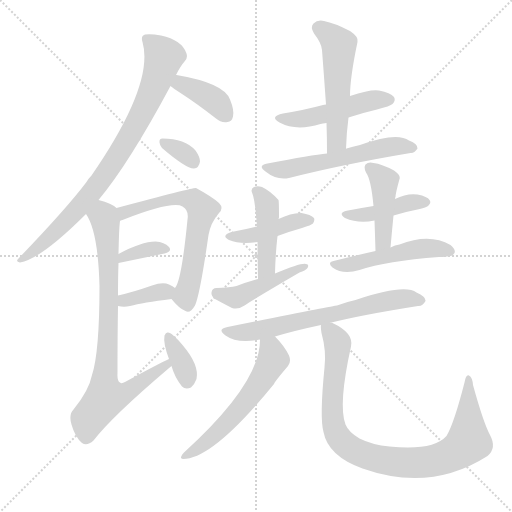
t = 0.00 s
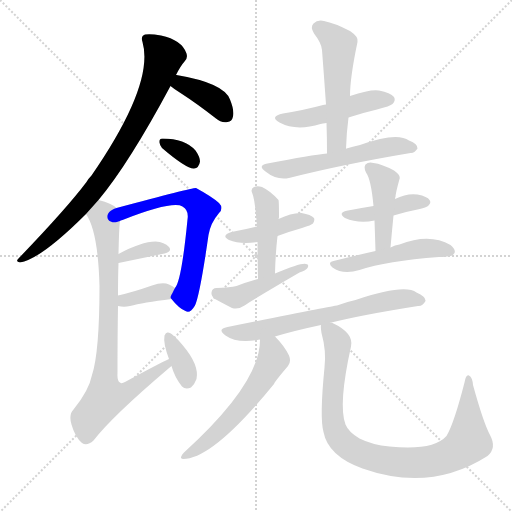
t = 2.68 s
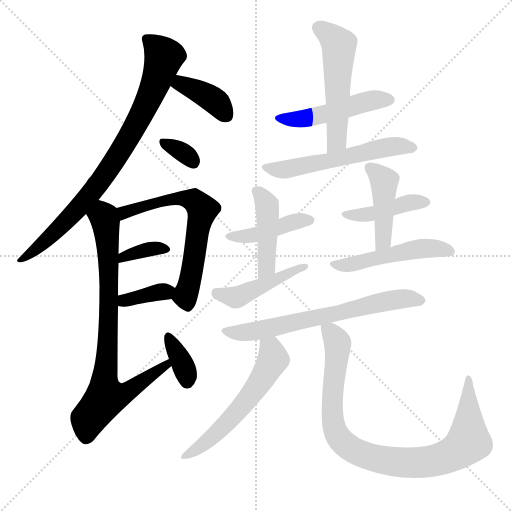
t = 5.35 s
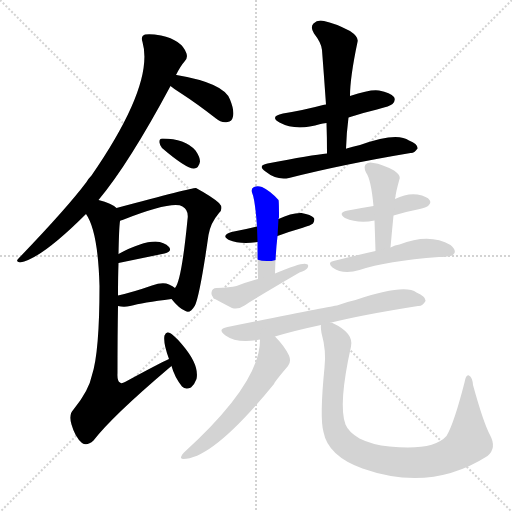
t = 8.03 s
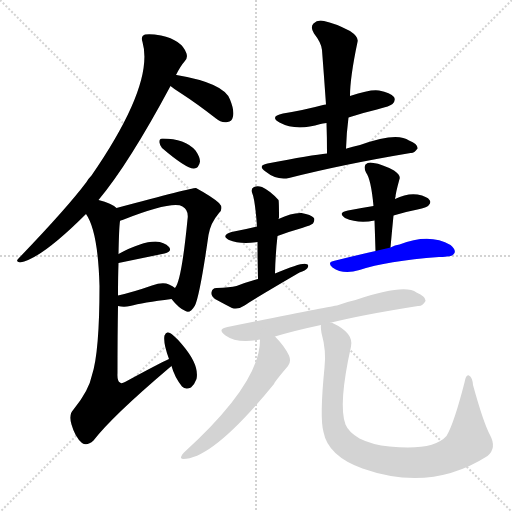
t = 10.71 s
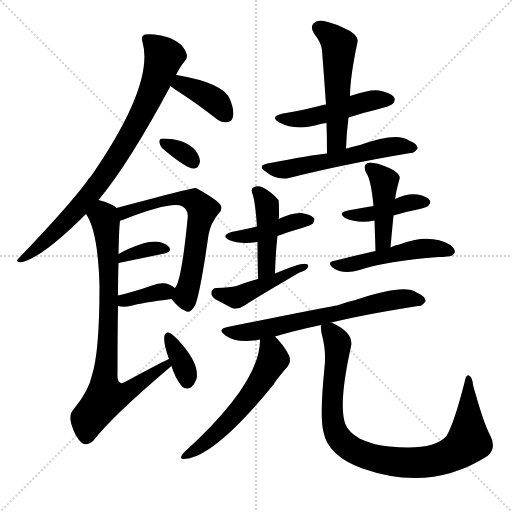
t = 13.38 s

The animated SVG that drew these frames (rendered in a browser with its animation timeline set to each time). Animation: 20 CSS @keyframes rules; one cycle of 13.38 s.

<svg version="1.1" viewBox="0 0 1024 1024" xmlns="http://www.w3.org/2000/svg">
  <g stroke="lightgray" stroke-dasharray="1,1" stroke-width="1" transform="scale(4, 4)">
    <line x1="0" y1="0" x2="256" y2="256"></line>
    <line x1="256" y1="0" x2="0" y2="256"></line>
    <line x1="128" y1="0" x2="128" y2="256"></line>
    <line x1="0" y1="128" x2="256" y2="128"></line>
  </g>
<g transform="scale(1, -1) translate(0, -900)">
   <style type="text/css">
    @keyframes keyframes0 {
      from {
       stroke: blue;
       stroke-dashoffset: 808;
       stroke-width: 128;
       }
       72% {
       animation-timing-function: step-end;
       stroke: blue;
       stroke-dashoffset: 0;
       stroke-width: 128;
       }
       to {
       stroke: black;
       stroke-width: 1024;
       }
       }
       #make-me-a-hanzi-animation-0 {
         animation: keyframes0 0.907552s both;
         animation-delay: 0.000000s;
         animation-timing-function: linear;
       }
    @keyframes keyframes1 {
      from {
       stroke: blue;
       stroke-dashoffset: 378;
       stroke-width: 128;
       }
       55% {
       animation-timing-function: step-end;
       stroke: blue;
       stroke-dashoffset: 0;
       stroke-width: 128;
       }
       to {
       stroke: black;
       stroke-width: 1024;
       }
       }
       #make-me-a-hanzi-animation-1 {
         animation: keyframes1 0.557617s both;
         animation-delay: 0.907552s;
         animation-timing-function: linear;
       }
    @keyframes keyframes2 {
      from {
       stroke: blue;
       stroke-dashoffset: 325;
       stroke-width: 128;
       }
       51% {
       animation-timing-function: step-end;
       stroke: blue;
       stroke-dashoffset: 0;
       stroke-width: 128;
       }
       to {
       stroke: black;
       stroke-width: 1024;
       }
       }
       #make-me-a-hanzi-animation-2 {
         animation: keyframes2 0.514486s both;
         animation-delay: 1.465169s;
         animation-timing-function: linear;
       }
    @keyframes keyframes3 {
      from {
       stroke: blue;
       stroke-dashoffset: 630;
       stroke-width: 128;
       }
       67% {
       animation-timing-function: step-end;
       stroke: blue;
       stroke-dashoffset: 0;
       stroke-width: 128;
       }
       to {
       stroke: black;
       stroke-width: 1024;
       }
       }
       #make-me-a-hanzi-animation-3 {
         animation: keyframes3 0.762695s both;
         animation-delay: 1.979655s;
         animation-timing-function: linear;
       }
    @keyframes keyframes4 {
      from {
       stroke: blue;
       stroke-dashoffset: 348;
       stroke-width: 128;
       }
       53% {
       animation-timing-function: step-end;
       stroke: blue;
       stroke-dashoffset: 0;
       stroke-width: 128;
       }
       to {
       stroke: black;
       stroke-width: 1024;
       }
       }
       #make-me-a-hanzi-animation-4 {
         animation: keyframes4 0.533203s both;
         animation-delay: 2.742350s;
         animation-timing-function: linear;
       }
    @keyframes keyframes5 {
      from {
       stroke: blue;
       stroke-dashoffset: 358;
       stroke-width: 128;
       }
       54% {
       animation-timing-function: step-end;
       stroke: blue;
       stroke-dashoffset: 0;
       stroke-width: 128;
       }
       to {
       stroke: black;
       stroke-width: 1024;
       }
       }
       #make-me-a-hanzi-animation-5 {
         animation: keyframes5 0.541341s both;
         animation-delay: 3.275553s;
         animation-timing-function: linear;
       }
    @keyframes keyframes6 {
      from {
       stroke: blue;
       stroke-dashoffset: 791;
       stroke-width: 128;
       }
       72% {
       animation-timing-function: step-end;
       stroke: blue;
       stroke-dashoffset: 0;
       stroke-width: 128;
       }
       to {
       stroke: black;
       stroke-width: 1024;
       }
       }
       #make-me-a-hanzi-animation-6 {
         animation: keyframes6 0.893717s both;
         animation-delay: 3.816895s;
         animation-timing-function: linear;
       }
    @keyframes keyframes7 {
      from {
       stroke: blue;
       stroke-dashoffset: 353;
       stroke-width: 128;
       }
       53% {
       animation-timing-function: step-end;
       stroke: blue;
       stroke-dashoffset: 0;
       stroke-width: 128;
       }
       to {
       stroke: black;
       stroke-width: 1024;
       }
       }
       #make-me-a-hanzi-animation-7 {
         animation: keyframes7 0.537272s both;
         animation-delay: 4.710612s;
         animation-timing-function: linear;
       }
    @keyframes keyframes8 {
      from {
       stroke: blue;
       stroke-dashoffset: 479;
       stroke-width: 128;
       }
       61% {
       animation-timing-function: step-end;
       stroke: blue;
       stroke-dashoffset: 0;
       stroke-width: 128;
       }
       to {
       stroke: black;
       stroke-width: 1024;
       }
       }
       #make-me-a-hanzi-animation-8 {
         animation: keyframes8 0.639811s both;
         animation-delay: 5.247884s;
         animation-timing-function: linear;
       }
    @keyframes keyframes9 {
      from {
       stroke: blue;
       stroke-dashoffset: 523;
       stroke-width: 128;
       }
       63% {
       animation-timing-function: step-end;
       stroke: blue;
       stroke-dashoffset: 0;
       stroke-width: 128;
       }
       to {
       stroke: black;
       stroke-width: 1024;
       }
       }
       #make-me-a-hanzi-animation-9 {
         animation: keyframes9 0.675618s both;
         animation-delay: 5.887695s;
         animation-timing-function: linear;
       }
    @keyframes keyframes10 {
      from {
       stroke: blue;
       stroke-dashoffset: 555;
       stroke-width: 128;
       }
       64% {
       animation-timing-function: step-end;
       stroke: blue;
       stroke-dashoffset: 0;
       stroke-width: 128;
       }
       to {
       stroke: black;
       stroke-width: 1024;
       }
       }
       #make-me-a-hanzi-animation-10 {
         animation: keyframes10 0.701660s both;
         animation-delay: 6.563314s;
         animation-timing-function: linear;
       }
    @keyframes keyframes11 {
      from {
       stroke: blue;
       stroke-dashoffset: 421;
       stroke-width: 128;
       }
       58% {
       animation-timing-function: step-end;
       stroke: blue;
       stroke-dashoffset: 0;
       stroke-width: 128;
       }
       to {
       stroke: black;
       stroke-width: 1024;
       }
       }
       #make-me-a-hanzi-animation-11 {
         animation: keyframes11 0.592611s both;
         animation-delay: 7.264974s;
         animation-timing-function: linear;
       }
    @keyframes keyframes12 {
      from {
       stroke: blue;
       stroke-dashoffset: 435;
       stroke-width: 128;
       }
       59% {
       animation-timing-function: step-end;
       stroke: blue;
       stroke-dashoffset: 0;
       stroke-width: 128;
       }
       to {
       stroke: black;
       stroke-width: 1024;
       }
       }
       #make-me-a-hanzi-animation-12 {
         animation: keyframes12 0.604004s both;
         animation-delay: 7.857585s;
         animation-timing-function: linear;
       }
    @keyframes keyframes13 {
      from {
       stroke: blue;
       stroke-dashoffset: 444;
       stroke-width: 128;
       }
       59% {
       animation-timing-function: step-end;
       stroke: blue;
       stroke-dashoffset: 0;
       stroke-width: 128;
       }
       to {
       stroke: black;
       stroke-width: 1024;
       }
       }
       #make-me-a-hanzi-animation-13 {
         animation: keyframes13 0.611328s both;
         animation-delay: 8.461589s;
         animation-timing-function: linear;
       }
    @keyframes keyframes14 {
      from {
       stroke: blue;
       stroke-dashoffset: 417;
       stroke-width: 128;
       }
       58% {
       animation-timing-function: step-end;
       stroke: blue;
       stroke-dashoffset: 0;
       stroke-width: 128;
       }
       to {
       stroke: black;
       stroke-width: 1024;
       }
       }
       #make-me-a-hanzi-animation-14 {
         animation: keyframes14 0.589355s both;
         animation-delay: 9.072917s;
         animation-timing-function: linear;
       }
    @keyframes keyframes15 {
      from {
       stroke: blue;
       stroke-dashoffset: 430;
       stroke-width: 128;
       }
       58% {
       animation-timing-function: step-end;
       stroke: blue;
       stroke-dashoffset: 0;
       stroke-width: 128;
       }
       to {
       stroke: black;
       stroke-width: 1024;
       }
       }
       #make-me-a-hanzi-animation-15 {
         animation: keyframes15 0.599935s both;
         animation-delay: 9.662272s;
         animation-timing-function: linear;
       }
    @keyframes keyframes16 {
      from {
       stroke: blue;
       stroke-dashoffset: 486;
       stroke-width: 128;
       }
       61% {
       animation-timing-function: step-end;
       stroke: blue;
       stroke-dashoffset: 0;
       stroke-width: 128;
       }
       to {
       stroke: black;
       stroke-width: 1024;
       }
       }
       #make-me-a-hanzi-animation-16 {
         animation: keyframes16 0.645508s both;
         animation-delay: 10.262207s;
         animation-timing-function: linear;
       }
    @keyframes keyframes17 {
      from {
       stroke: blue;
       stroke-dashoffset: 653;
       stroke-width: 128;
       }
       68% {
       animation-timing-function: step-end;
       stroke: blue;
       stroke-dashoffset: 0;
       stroke-width: 128;
       }
       to {
       stroke: black;
       stroke-width: 1024;
       }
       }
       #make-me-a-hanzi-animation-17 {
         animation: keyframes17 0.781413s both;
         animation-delay: 10.907715s;
         animation-timing-function: linear;
       }
    @keyframes keyframes18 {
      from {
       stroke: blue;
       stroke-dashoffset: 567;
       stroke-width: 128;
       }
       65% {
       animation-timing-function: step-end;
       stroke: blue;
       stroke-dashoffset: 0;
       stroke-width: 128;
       }
       to {
       stroke: black;
       stroke-width: 1024;
       }
       }
       #make-me-a-hanzi-animation-18 {
         animation: keyframes18 0.711426s both;
         animation-delay: 11.689128s;
         animation-timing-function: linear;
       }
    @keyframes keyframes19 {
      from {
       stroke: blue;
       stroke-dashoffset: 901;
       stroke-width: 128;
       }
       75% {
       animation-timing-function: step-end;
       stroke: blue;
       stroke-dashoffset: 0;
       stroke-width: 128;
       }
       to {
       stroke: black;
       stroke-width: 1024;
       }
       }
       #make-me-a-hanzi-animation-19 {
         animation: keyframes19 0.983236s both;
         animation-delay: 12.400553s;
         animation-timing-function: linear;
       }
</style>
<path d="M 197.0 500.0 Q 258.0 573.0 341.0 728.0 L 352.0 750.0 Q 361.0 768.0 369.0 777.0 Q 376.0 783.0 373.0 793.0 Q 364.0 820.0 322.0 829.0 Q 301.0 833.0 290.0 831.0 Q 281.0 828.0 285.0 816.0 Q 309.0 732.0 183.0 549.0 Q 177.0 543.0 173.0 536.0 Q 134.0 484.0 37.0 383.0 Q 30.0 377.0 40.0 375.0 Q 82.0 382.0 172.0 472.0 L 197.0 500.0 Z" fill="lightgray"></path> 
<path d="M 341.0 728.0 Q 348.0 722.0 361.0 714.0 Q 395.0 692.0 432.0 663.0 Q 442.0 654.0 455.0 656.0 Q 464.0 657.0 466.0 667.0 Q 469.0 679.0 460.0 701.0 Q 448.0 734.0 353.0 750.0 L 352.0 750.0 C 322.0 754.0 318.0 747.0 341.0 728.0 Z" fill="lightgray"></path> 
<path d="M 324.0 604.0 Q 373.0 562.0 388.0 563.0 Q 398.0 564.0 400.0 577.0 Q 400.0 586.0 391.0 599.0 Q 370.0 623.0 325.0 623.0 Q 318.0 623.0 319.0 615.0 Q 319.0 611.0 324.0 604.0 Z" fill="lightgray"></path> 
<path d="M 343.0 302.0 Q 358.0 283.0 371.0 278.0 Q 380.0 272.0 390.0 289.0 Q 400.0 311.0 417.0 430.0 Q 421.0 454.0 438.0 474.0 Q 448.0 484.0 438.0 494.0 Q 425.0 506.0 392.0 524.0 Q 386.0 525.0 233.0 484.0 C 204.0 476.0 212.0 447.0 240.0 458.0 Q 240.0 459.0 245.0 460.0 Q 345.0 499.0 365.0 487.0 Q 378.0 480.0 375.0 461.0 Q 363.0 338.0 350.0 324.0 C 340.0 305.0 340.0 305.0 343.0 302.0 Z" fill="lightgray"></path> 
<path d="M 237.0 374.0 L 329.0 393.0 Q 345.0 397.0 338.0 406.0 Q 329.0 416.0 311.0 417.0 Q 283.0 417.0 237.0 392.0 C 211.0 378.0 208.0 368.0 237.0 374.0 Z" fill="lightgray"></path> 
<path d="M 236.0 288.0 Q 248.0 285.0 260.0 288.0 Q 285.0 295.0 343.0 302.0 C 372.0 306.0 372.0 306.0 350.0 324.0 Q 346.0 328.0 338.0 331.0 Q 326.0 337.0 304.0 329.0 Q 267.0 316.0 236.0 309.0 C 207.0 302.0 207.0 294.0 236.0 288.0 Z" fill="lightgray"></path> 
<path d="M 338.0 182.0 Q 316.0 172.0 250.0 136.0 Q 243.0 132.0 240.0 135.0 Q 234.0 138.0 235.0 154.0 Q 235.0 230.0 236.0 288.0 L 236.0 309.0 Q 236.0 346.0 237.0 374.0 L 237.0 392.0 Q 238.0 444.0 240.0 458.0 C 242.0 479.0 242.0 479.0 233.0 484.0 Q 224.0 493.0 197.0 500.0 C 168.0 509.0 158.0 499.0 172.0 472.0 Q 196.0 438.0 199.0 328.0 Q 199.0 196.0 184.0 150.0 Q 178.0 119.0 147.0 81.0 Q 137.0 71.0 143.0 51.0 Q 150.0 26.0 164.0 14.0 Q 174.0 7.0 187.0 19.0 Q 224.0 67.0 337.0 163.0 Q 340.0 166.0 343.0 168.0 C 366.0 187.0 365.0 195.0 338.0 182.0 Z" fill="lightgray"></path> 
<path d="M 343.0 168.0 Q 349.0 146.0 364.0 127.0 Q 371.0 120.0 382.0 125.0 Q 389.0 131.0 393.0 142.0 Q 399.0 170.0 365.0 210.0 Q 344.0 235.0 336.0 235.0 Q 332.0 236.0 329.0 229.0 Q 326.0 214.0 338.0 182.0 L 343.0 168.0 Z" fill="lightgray"></path> 
<path d="M 697.0 665.0 Q 724.0 674.0 754.0 681.0 Q 781.0 688.0 785.0 692.0 Q 792.0 699.0 788.0 706.0 Q 781.0 715.0 758.0 719.0 Q 742.0 722.0 700.0 708.0 L 652.0 691.0 Q 648.0 691.0 646.0 690.0 Q 609.0 680.0 566.0 673.0 Q 538.0 667.0 559.0 655.0 Q 592.0 637.0 641.0 652.0 Q 645.0 653.0 653.0 654.0 L 697.0 665.0 Z" fill="lightgray"></path> 
<path d="M 692.0 602.0 Q 693.0 635.0 697.0 665.0 L 700.0 708.0 Q 700.0 745.0 715.0 816.0 Q 718.0 826.0 700.0 838.0 Q 669.0 854.0 648.0 858.0 Q 635.0 861.0 627.0 853.0 Q 620.0 846.0 628.0 833.0 Q 643.0 814.0 644.0 800.0 Q 648.0 748.0 652.0 691.0 L 653.0 654.0 Q 654.0 626.0 654.0 593.0 C 654.0 563.0 691.0 572.0 692.0 602.0 Z" fill="lightgray"></path> 
<path d="M 654.0 593.0 Q 624.0 590.0 535.0 573.0 Q 514.0 569.0 531.0 557.0 Q 553.0 539.0 578.0 544.0 Q 684.0 571.0 821.0 594.0 Q 828.0 593.0 835.0 603.0 Q 836.0 612.0 818.0 619.0 Q 794.0 637.0 720.0 610.0 Q 705.0 607.0 693.0 603.0 Q 692.0 603.0 692.0 602.0 L 654.0 593.0 Z" fill="lightgray"></path> 
<path d="M 555.0 428.0 Q 579.0 437.0 604.0 444.0 Q 623.0 450.0 626.0 453.0 Q 630.0 459.0 628.0 464.0 Q 622.0 471.0 603.0 474.0 Q 584.0 475.0 557.0 462.0 L 514.0 447.0 Q 490.0 441.0 463.0 436.0 Q 441.0 429.0 458.0 420.0 Q 480.0 411.0 515.0 416.0 L 555.0 428.0 Z" fill="lightgray"></path> 
<path d="M 550.0 353.0 Q 551.0 393.0 555.0 428.0 L 557.0 462.0 Q 557.0 463.0 558.0 465.0 Q 558.0 498.0 557.0 500.0 Q 541.0 518.0 524.0 526.0 Q 515.0 529.0 508.0 526.0 Q 501.0 522.0 504.0 515.0 Q 510.0 502.0 514.0 447.0 L 515.0 416.0 Q 515.0 388.0 516.0 342.0 C 517.0 312.0 549.0 323.0 550.0 353.0 Z" fill="lightgray"></path> 
<path d="M 516.0 342.0 Q 494.0 336.0 473.0 328.0 Q 460.0 325.0 433.0 324.0 Q 424.0 324.0 423.0 315.0 Q 422.0 308.0 430.0 302.0 Q 454.0 289.0 464.0 284.0 Q 476.0 280.0 489.0 289.0 Q 508.0 302.0 599.0 355.0 Q 611.0 359.0 615.0 364.0 Q 619.0 371.0 612.0 372.0 Q 603.0 375.0 550.0 353.0 L 516.0 342.0 Z" fill="lightgray"></path> 
<path d="M 787.0 469.0 Q 809.0 476.0 835.0 481.0 Q 854.0 485.0 857.0 489.0 Q 863.0 495.0 859.0 500.0 Q 855.0 507.0 835.0 511.0 Q 814.0 514.0 790.0 502.0 L 747.0 488.0 Q 722.0 484.0 696.0 479.0 Q 674.0 475.0 690.0 464.0 Q 717.0 452.0 749.0 459.0 L 787.0 469.0 Z" fill="lightgray"></path> 
<path d="M 781.0 405.0 Q 784.0 439.0 787.0 469.0 L 790.0 502.0 Q 790.0 505.0 791.0 506.0 Q 791.0 513.0 799.0 542.0 Q 802.0 549.0 788.0 559.0 Q 764.0 572.0 747.0 574.0 Q 737.0 577.0 731.0 571.0 Q 727.0 565.0 732.0 555.0 Q 742.0 542.0 747.0 488.0 L 749.0 459.0 Q 750.0 431.0 751.0 398.0 C 752.0 368.0 778.0 375.0 781.0 405.0 Z" fill="lightgray"></path> 
<path d="M 751.0 398.0 Q 711.0 389.0 667.0 378.0 Q 654.0 375.0 665.0 365.0 Q 686.0 350.0 719.0 360.0 Q 773.0 378.0 878.0 386.0 Q 885.0 386.0 894.0 387.0 Q 907.0 388.0 909.0 394.0 Q 912.0 401.0 901.0 410.0 Q 859.0 434.0 799.0 411.0 Q 790.0 410.0 781.0 405.0 L 751.0 398.0 Z" fill="lightgray"></path> 
<path d="M 659.0 254.0 Q 722.0 270.0 836.0 288.0 Q 845.0 287.0 851.0 298.0 Q 852.0 307.0 833.0 315.0 Q 809.0 333.0 711.0 300.0 Q 692.0 296.0 674.0 289.0 Q 665.0 288.0 455.0 246.0 Q 433.0 242.0 451.0 229.0 Q 473.0 213.0 515.0 220.0 Q 516.0 221.0 520.0 221.0 L 550.0 227.0 Q 590.0 239.0 642.0 250.0 L 659.0 254.0 Z" fill="lightgray"></path> 
<path d="M 520.0 221.0 Q 519.0 221.0 520.0 220.0 Q 520.0 133.0 368.0 -5.0 Q 364.0 -8.0 362.0 -14.0 Q 361.0 -18.0 366.0 -18.0 Q 426.0 -18.0 548.0 132.0 Q 548.0 135.0 576.0 168.0 Q 583.0 177.0 578.0 189.0 Q 569.0 208.0 550.0 227.0 C 529.0 249.0 521.0 251.0 520.0 221.0 Z" fill="lightgray"></path> 
<path d="M 642.0 250.0 Q 641.0 246.0 643.0 234.0 Q 653.0 198.0 649.0 165.0 Q 639.0 65.0 647.0 36.0 Q 656.0 -12.0 725.0 -37.0 Q 861.0 -85.0 975.0 -12.0 Q 994.0 4.0 980.0 30.0 Q 967.0 54.0 946.0 130.0 Q 945.0 145.0 938.0 149.0 Q 932.0 152.0 929.0 135.0 Q 908.0 53.0 893.0 28.0 Q 866.0 -2.0 779.0 7.0 Q 745.0 10.0 719.0 23.0 Q 697.0 36.0 691.0 51.0 Q 676.0 90.0 702.0 207.0 Q 708.0 234.0 665.0 254.0 Q 664.0 255.0 659.0 254.0 C 641.0 261.0 641.0 261.0 642.0 250.0 Z" fill="lightgray"></path> 
      <clipPath id="make-me-a-hanzi-clip-0">
      <path d="M 197.0 500.0 Q 258.0 573.0 341.0 728.0 L 352.0 750.0 Q 361.0 768.0 369.0 777.0 Q 376.0 783.0 373.0 793.0 Q 364.0 820.0 322.0 829.0 Q 301.0 833.0 290.0 831.0 Q 281.0 828.0 285.0 816.0 Q 309.0 732.0 183.0 549.0 Q 177.0 543.0 173.0 536.0 Q 134.0 484.0 37.0 383.0 Q 30.0 377.0 40.0 375.0 Q 82.0 382.0 172.0 472.0 L 197.0 500.0 Z" fill="lightgray"></path>
      </clipPath>
      <path clip-path="url(#make-me-a-hanzi-clip-0)" d="M 295.0 821.0 L 328.0 787.0 L 304.0 714.0 L 271.0 648.0 L 214.0 556.0 L 152.0 477.0 L 43.0 381.0 " fill="none" id="make-me-a-hanzi-animation-0" stroke-dasharray="680 1360" stroke-linecap="round"></path>

      <clipPath id="make-me-a-hanzi-clip-1">
      <path d="M 341.0 728.0 Q 348.0 722.0 361.0 714.0 Q 395.0 692.0 432.0 663.0 Q 442.0 654.0 455.0 656.0 Q 464.0 657.0 466.0 667.0 Q 469.0 679.0 460.0 701.0 Q 448.0 734.0 353.0 750.0 L 352.0 750.0 C 322.0 754.0 318.0 747.0 341.0 728.0 Z" fill="lightgray"></path>
      </clipPath>
      <path clip-path="url(#make-me-a-hanzi-clip-1)" d="M 353.0 743.0 L 364.0 732.0 L 421.0 704.0 L 450.0 672.0 " fill="none" id="make-me-a-hanzi-animation-1" stroke-dasharray="250 500" stroke-linecap="round"></path>

      <clipPath id="make-me-a-hanzi-clip-2">
      <path d="M 324.0 604.0 Q 373.0 562.0 388.0 563.0 Q 398.0 564.0 400.0 577.0 Q 400.0 586.0 391.0 599.0 Q 370.0 623.0 325.0 623.0 Q 318.0 623.0 319.0 615.0 Q 319.0 611.0 324.0 604.0 Z" fill="lightgray"></path>
      </clipPath>
      <path clip-path="url(#make-me-a-hanzi-clip-2)" d="M 330.0 613.0 L 366.0 595.0 L 387.0 576.0 " fill="none" id="make-me-a-hanzi-animation-2" stroke-dasharray="197 394" stroke-linecap="round"></path>

      <clipPath id="make-me-a-hanzi-clip-3">
      <path d="M 343.0 302.0 Q 358.0 283.0 371.0 278.0 Q 380.0 272.0 390.0 289.0 Q 400.0 311.0 417.0 430.0 Q 421.0 454.0 438.0 474.0 Q 448.0 484.0 438.0 494.0 Q 425.0 506.0 392.0 524.0 Q 386.0 525.0 233.0 484.0 C 204.0 476.0 212.0 447.0 240.0 458.0 Q 240.0 459.0 245.0 460.0 Q 345.0 499.0 365.0 487.0 Q 378.0 480.0 375.0 461.0 Q 363.0 338.0 350.0 324.0 C 340.0 305.0 340.0 305.0 343.0 302.0 Z" fill="lightgray"></path>
      </clipPath>
      <path clip-path="url(#make-me-a-hanzi-clip-3)" d="M 240.0 465.0 L 276.0 484.0 L 336.0 501.0 L 377.0 502.0 L 399.0 489.0 L 405.0 481.0 L 371.0 308.0 L 376.0 291.0 " fill="none" id="make-me-a-hanzi-animation-3" stroke-dasharray="502 1004" stroke-linecap="round"></path>

      <clipPath id="make-me-a-hanzi-clip-4">
      <path d="M 237.0 374.0 L 329.0 393.0 Q 345.0 397.0 338.0 406.0 Q 329.0 416.0 311.0 417.0 Q 283.0 417.0 237.0 392.0 C 211.0 378.0 208.0 368.0 237.0 374.0 Z" fill="lightgray"></path>
      </clipPath>
      <path clip-path="url(#make-me-a-hanzi-clip-4)" d="M 244.0 379.0 L 247.0 388.0 L 267.0 394.0 L 328.0 403.0 " fill="none" id="make-me-a-hanzi-animation-4" stroke-dasharray="220 440" stroke-linecap="round"></path>

      <clipPath id="make-me-a-hanzi-clip-5">
      <path d="M 236.0 288.0 Q 248.0 285.0 260.0 288.0 Q 285.0 295.0 343.0 302.0 C 372.0 306.0 372.0 306.0 350.0 324.0 Q 346.0 328.0 338.0 331.0 Q 326.0 337.0 304.0 329.0 Q 267.0 316.0 236.0 309.0 C 207.0 302.0 207.0 294.0 236.0 288.0 Z" fill="lightgray"></path>
      </clipPath>
      <path clip-path="url(#make-me-a-hanzi-clip-5)" d="M 243.0 293.0 L 258.0 302.0 L 340.0 321.0 " fill="none" id="make-me-a-hanzi-animation-5" stroke-dasharray="230 460" stroke-linecap="round"></path>

      <clipPath id="make-me-a-hanzi-clip-6">
      <path d="M 338.0 182.0 Q 316.0 172.0 250.0 136.0 Q 243.0 132.0 240.0 135.0 Q 234.0 138.0 235.0 154.0 Q 235.0 230.0 236.0 288.0 L 236.0 309.0 Q 236.0 346.0 237.0 374.0 L 237.0 392.0 Q 238.0 444.0 240.0 458.0 C 242.0 479.0 242.0 479.0 233.0 484.0 Q 224.0 493.0 197.0 500.0 C 168.0 509.0 158.0 499.0 172.0 472.0 Q 196.0 438.0 199.0 328.0 Q 199.0 196.0 184.0 150.0 Q 178.0 119.0 147.0 81.0 Q 137.0 71.0 143.0 51.0 Q 150.0 26.0 164.0 14.0 Q 174.0 7.0 187.0 19.0 Q 224.0 67.0 337.0 163.0 Q 340.0 166.0 343.0 168.0 C 366.0 187.0 365.0 195.0 338.0 182.0 Z" fill="lightgray"></path>
      </clipPath>
      <path clip-path="url(#make-me-a-hanzi-clip-6)" d="M 181.0 472.0 L 208.0 466.0 L 215.0 420.0 L 218.0 282.0 L 208.0 137.0 L 212.0 105.0 L 255.0 116.0 L 337.0 174.0 " fill="none" id="make-me-a-hanzi-animation-6" stroke-dasharray="663 1326" stroke-linecap="round"></path>

      <clipPath id="make-me-a-hanzi-clip-7">
      <path d="M 343.0 168.0 Q 349.0 146.0 364.0 127.0 Q 371.0 120.0 382.0 125.0 Q 389.0 131.0 393.0 142.0 Q 399.0 170.0 365.0 210.0 Q 344.0 235.0 336.0 235.0 Q 332.0 236.0 329.0 229.0 Q 326.0 214.0 338.0 182.0 L 343.0 168.0 Z" fill="lightgray"></path>
      </clipPath>
      <path clip-path="url(#make-me-a-hanzi-clip-7)" d="M 337.0 227.0 L 364.0 176.0 L 374.0 138.0 " fill="none" id="make-me-a-hanzi-animation-7" stroke-dasharray="225 450" stroke-linecap="round"></path>

      <clipPath id="make-me-a-hanzi-clip-8">
      <path d="M 697.0 665.0 Q 724.0 674.0 754.0 681.0 Q 781.0 688.0 785.0 692.0 Q 792.0 699.0 788.0 706.0 Q 781.0 715.0 758.0 719.0 Q 742.0 722.0 700.0 708.0 L 652.0 691.0 Q 648.0 691.0 646.0 690.0 Q 609.0 680.0 566.0 673.0 Q 538.0 667.0 559.0 655.0 Q 592.0 637.0 641.0 652.0 Q 645.0 653.0 653.0 654.0 L 697.0 665.0 Z" fill="lightgray"></path>
      </clipPath>
      <path clip-path="url(#make-me-a-hanzi-clip-8)" d="M 560.0 665.0 L 603.0 662.0 L 732.0 697.0 L 778.0 701.0 " fill="none" id="make-me-a-hanzi-animation-8" stroke-dasharray="351 702" stroke-linecap="round"></path>

      <clipPath id="make-me-a-hanzi-clip-9">
      <path d="M 692.0 602.0 Q 693.0 635.0 697.0 665.0 L 700.0 708.0 Q 700.0 745.0 715.0 816.0 Q 718.0 826.0 700.0 838.0 Q 669.0 854.0 648.0 858.0 Q 635.0 861.0 627.0 853.0 Q 620.0 846.0 628.0 833.0 Q 643.0 814.0 644.0 800.0 Q 648.0 748.0 652.0 691.0 L 653.0 654.0 Q 654.0 626.0 654.0 593.0 C 654.0 563.0 691.0 572.0 692.0 602.0 Z" fill="lightgray"></path>
      </clipPath>
      <path clip-path="url(#make-me-a-hanzi-clip-9)" d="M 638.0 844.0 L 678.0 810.0 L 674.0 628.0 L 670.0 612.0 L 659.0 601.0 " fill="none" id="make-me-a-hanzi-animation-9" stroke-dasharray="395 790" stroke-linecap="round"></path>

      <clipPath id="make-me-a-hanzi-clip-10">
      <path d="M 654.0 593.0 Q 624.0 590.0 535.0 573.0 Q 514.0 569.0 531.0 557.0 Q 553.0 539.0 578.0 544.0 Q 684.0 571.0 821.0 594.0 Q 828.0 593.0 835.0 603.0 Q 836.0 612.0 818.0 619.0 Q 794.0 637.0 720.0 610.0 Q 705.0 607.0 693.0 603.0 Q 692.0 603.0 692.0 602.0 L 654.0 593.0 Z" fill="lightgray"></path>
      </clipPath>
      <path clip-path="url(#make-me-a-hanzi-clip-10)" d="M 532.0 565.0 L 562.0 560.0 L 770.0 605.0 L 826.0 604.0 " fill="none" id="make-me-a-hanzi-animation-10" stroke-dasharray="427 854" stroke-linecap="round"></path>

      <clipPath id="make-me-a-hanzi-clip-11">
      <path d="M 555.0 428.0 Q 579.0 437.0 604.0 444.0 Q 623.0 450.0 626.0 453.0 Q 630.0 459.0 628.0 464.0 Q 622.0 471.0 603.0 474.0 Q 584.0 475.0 557.0 462.0 L 514.0 447.0 Q 490.0 441.0 463.0 436.0 Q 441.0 429.0 458.0 420.0 Q 480.0 411.0 515.0 416.0 L 555.0 428.0 Z" fill="lightgray"></path>
      </clipPath>
      <path clip-path="url(#make-me-a-hanzi-clip-11)" d="M 459.0 428.0 L 505.0 429.0 L 571.0 452.0 L 619.0 460.0 " fill="none" id="make-me-a-hanzi-animation-11" stroke-dasharray="293 586" stroke-linecap="round"></path>

      <clipPath id="make-me-a-hanzi-clip-12">
      <path d="M 550.0 353.0 Q 551.0 393.0 555.0 428.0 L 557.0 462.0 Q 557.0 463.0 558.0 465.0 Q 558.0 498.0 557.0 500.0 Q 541.0 518.0 524.0 526.0 Q 515.0 529.0 508.0 526.0 Q 501.0 522.0 504.0 515.0 Q 510.0 502.0 514.0 447.0 L 515.0 416.0 Q 515.0 388.0 516.0 342.0 C 517.0 312.0 549.0 323.0 550.0 353.0 Z" fill="lightgray"></path>
      </clipPath>
      <path clip-path="url(#make-me-a-hanzi-clip-12)" d="M 514.0 518.0 L 534.0 489.0 L 535.0 471.0 L 533.0 366.0 L 519.0 351.0 " fill="none" id="make-me-a-hanzi-animation-12" stroke-dasharray="307 614" stroke-linecap="round"></path>

      <clipPath id="make-me-a-hanzi-clip-13">
      <path d="M 516.0 342.0 Q 494.0 336.0 473.0 328.0 Q 460.0 325.0 433.0 324.0 Q 424.0 324.0 423.0 315.0 Q 422.0 308.0 430.0 302.0 Q 454.0 289.0 464.0 284.0 Q 476.0 280.0 489.0 289.0 Q 508.0 302.0 599.0 355.0 Q 611.0 359.0 615.0 364.0 Q 619.0 371.0 612.0 372.0 Q 603.0 375.0 550.0 353.0 L 516.0 342.0 Z" fill="lightgray"></path>
      </clipPath>
      <path clip-path="url(#make-me-a-hanzi-clip-13)" d="M 434.0 313.0 L 474.0 306.0 L 609.0 366.0 " fill="none" id="make-me-a-hanzi-animation-13" stroke-dasharray="316 632" stroke-linecap="round"></path>

      <clipPath id="make-me-a-hanzi-clip-14">
      <path d="M 787.0 469.0 Q 809.0 476.0 835.0 481.0 Q 854.0 485.0 857.0 489.0 Q 863.0 495.0 859.0 500.0 Q 855.0 507.0 835.0 511.0 Q 814.0 514.0 790.0 502.0 L 747.0 488.0 Q 722.0 484.0 696.0 479.0 Q 674.0 475.0 690.0 464.0 Q 717.0 452.0 749.0 459.0 L 787.0 469.0 Z" fill="lightgray"></path>
      </clipPath>
      <path clip-path="url(#make-me-a-hanzi-clip-14)" d="M 692.0 472.0 L 726.0 469.0 L 816.0 495.0 L 849.0 496.0 " fill="none" id="make-me-a-hanzi-animation-14" stroke-dasharray="289 578" stroke-linecap="round"></path>

      <clipPath id="make-me-a-hanzi-clip-15">
      <path d="M 781.0 405.0 Q 784.0 439.0 787.0 469.0 L 790.0 502.0 Q 790.0 505.0 791.0 506.0 Q 791.0 513.0 799.0 542.0 Q 802.0 549.0 788.0 559.0 Q 764.0 572.0 747.0 574.0 Q 737.0 577.0 731.0 571.0 Q 727.0 565.0 732.0 555.0 Q 742.0 542.0 747.0 488.0 L 749.0 459.0 Q 750.0 431.0 751.0 398.0 C 752.0 368.0 778.0 375.0 781.0 405.0 Z" fill="lightgray"></path>
      </clipPath>
      <path clip-path="url(#make-me-a-hanzi-clip-15)" d="M 739.0 565.0 L 768.0 538.0 L 767.0 426.0 L 757.0 406.0 " fill="none" id="make-me-a-hanzi-animation-15" stroke-dasharray="302 604" stroke-linecap="round"></path>

      <clipPath id="make-me-a-hanzi-clip-16">
      <path d="M 751.0 398.0 Q 711.0 389.0 667.0 378.0 Q 654.0 375.0 665.0 365.0 Q 686.0 350.0 719.0 360.0 Q 773.0 378.0 878.0 386.0 Q 885.0 386.0 894.0 387.0 Q 907.0 388.0 909.0 394.0 Q 912.0 401.0 901.0 410.0 Q 859.0 434.0 799.0 411.0 Q 790.0 410.0 781.0 405.0 L 751.0 398.0 Z" fill="lightgray"></path>
      </clipPath>
      <path clip-path="url(#make-me-a-hanzi-clip-16)" d="M 675.0 370.0 L 696.0 370.0 L 842.0 403.0 L 901.0 397.0 " fill="none" id="make-me-a-hanzi-animation-16" stroke-dasharray="358 716" stroke-linecap="round"></path>

      <clipPath id="make-me-a-hanzi-clip-17">
      <path d="M 659.0 254.0 Q 722.0 270.0 836.0 288.0 Q 845.0 287.0 851.0 298.0 Q 852.0 307.0 833.0 315.0 Q 809.0 333.0 711.0 300.0 Q 692.0 296.0 674.0 289.0 Q 665.0 288.0 455.0 246.0 Q 433.0 242.0 451.0 229.0 Q 473.0 213.0 515.0 220.0 Q 516.0 221.0 520.0 221.0 L 550.0 227.0 Q 590.0 239.0 642.0 250.0 L 659.0 254.0 Z" fill="lightgray"></path>
      </clipPath>
      <path clip-path="url(#make-me-a-hanzi-clip-17)" d="M 452.0 238.0 L 492.0 235.0 L 539.0 243.0 L 785.0 300.0 L 842.0 299.0 " fill="none" id="make-me-a-hanzi-animation-17" stroke-dasharray="525 1050" stroke-linecap="round"></path>

      <clipPath id="make-me-a-hanzi-clip-18">
      <path d="M 520.0 221.0 Q 519.0 221.0 520.0 220.0 Q 520.0 133.0 368.0 -5.0 Q 364.0 -8.0 362.0 -14.0 Q 361.0 -18.0 366.0 -18.0 Q 426.0 -18.0 548.0 132.0 Q 548.0 135.0 576.0 168.0 Q 583.0 177.0 578.0 189.0 Q 569.0 208.0 550.0 227.0 C 529.0 249.0 521.0 251.0 520.0 221.0 Z" fill="lightgray"></path>
      </clipPath>
      <path clip-path="url(#make-me-a-hanzi-clip-18)" d="M 528.0 221.0 L 542.0 201.0 L 546.0 178.0 L 522.0 137.0 L 443.0 43.0 L 411.0 14.0 L 368.0 -12.0 " fill="none" id="make-me-a-hanzi-animation-18" stroke-dasharray="439 878" stroke-linecap="round"></path>

      <clipPath id="make-me-a-hanzi-clip-19">
      <path d="M 642.0 250.0 Q 641.0 246.0 643.0 234.0 Q 653.0 198.0 649.0 165.0 Q 639.0 65.0 647.0 36.0 Q 656.0 -12.0 725.0 -37.0 Q 861.0 -85.0 975.0 -12.0 Q 994.0 4.0 980.0 30.0 Q 967.0 54.0 946.0 130.0 Q 945.0 145.0 938.0 149.0 Q 932.0 152.0 929.0 135.0 Q 908.0 53.0 893.0 28.0 Q 866.0 -2.0 779.0 7.0 Q 745.0 10.0 719.0 23.0 Q 697.0 36.0 691.0 51.0 Q 676.0 90.0 702.0 207.0 Q 708.0 234.0 665.0 254.0 Q 664.0 255.0 659.0 254.0 C 641.0 261.0 641.0 261.0 642.0 250.0 Z" fill="lightgray"></path>
      </clipPath>
      <path clip-path="url(#make-me-a-hanzi-clip-19)" d="M 647.0 247.0 L 665.0 232.0 L 675.0 213.0 L 664.0 97.0 L 669.0 44.0 L 689.0 12.0 L 742.0 -15.0 L 817.0 -26.0 L 859.0 -23.0 L 923.0 3.0 L 937.0 17.0 L 937.0 143.0 " fill="none" id="make-me-a-hanzi-animation-19" stroke-dasharray="773 1546" stroke-linecap="round"></path>

</g>
</svg>
